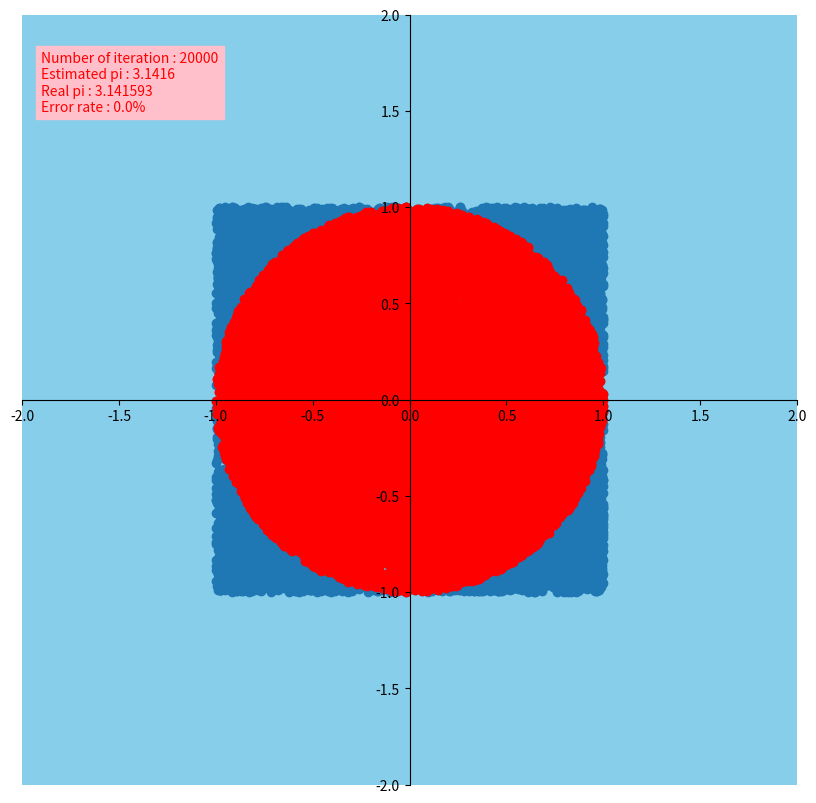

The script that saved this image:
import random
import matplotlib.pyplot as plt
import numpy as np  
import math

n = 20000
x_list = []
y_list = []
circle_x = []
circle_y = []
for _ in range(n):
    x = random.uniform(-1, 1)
    y = random.uniform(-1, 1)
    x_list.append(x)
    y_list.append(y)

    if np.sqrt(x ** 2 + y ** 2) <= 1:  
        circle_x.append(x)  
        circle_y.append(y)  
        
fig = plt.figure(figsize=(10,10),facecolor = 'white')
ax = fig.add_subplot()
plt.scatter(x_list, y_list)
plt.scatter(circle_x, circle_y, c='r')  
plt.xlim(-2.0,2.0)
plt.ylim(-2.0,2.0)
area = len(circle_x) / len(x_list) 

ax.patch.set_facecolor('skyblue')
ax.spines['bottom'].set_position('center')
ax.spines['top'].set_visible(False)
ax.spines['left'].set_position('center')
ax.spines['right'].set_visible(False)

pi = area * 4
ax.text(-1.9,1.5,f"Number of iteration : {n}\nEstimated pi : {pi}\nReal pi : {round(math.pi, 6)}\nError rate : {round((abs(pi-math.pi)/math.pi)*100,2)}%", c = 'r', backgroundcolor = 'pink')
 
plt.show()
